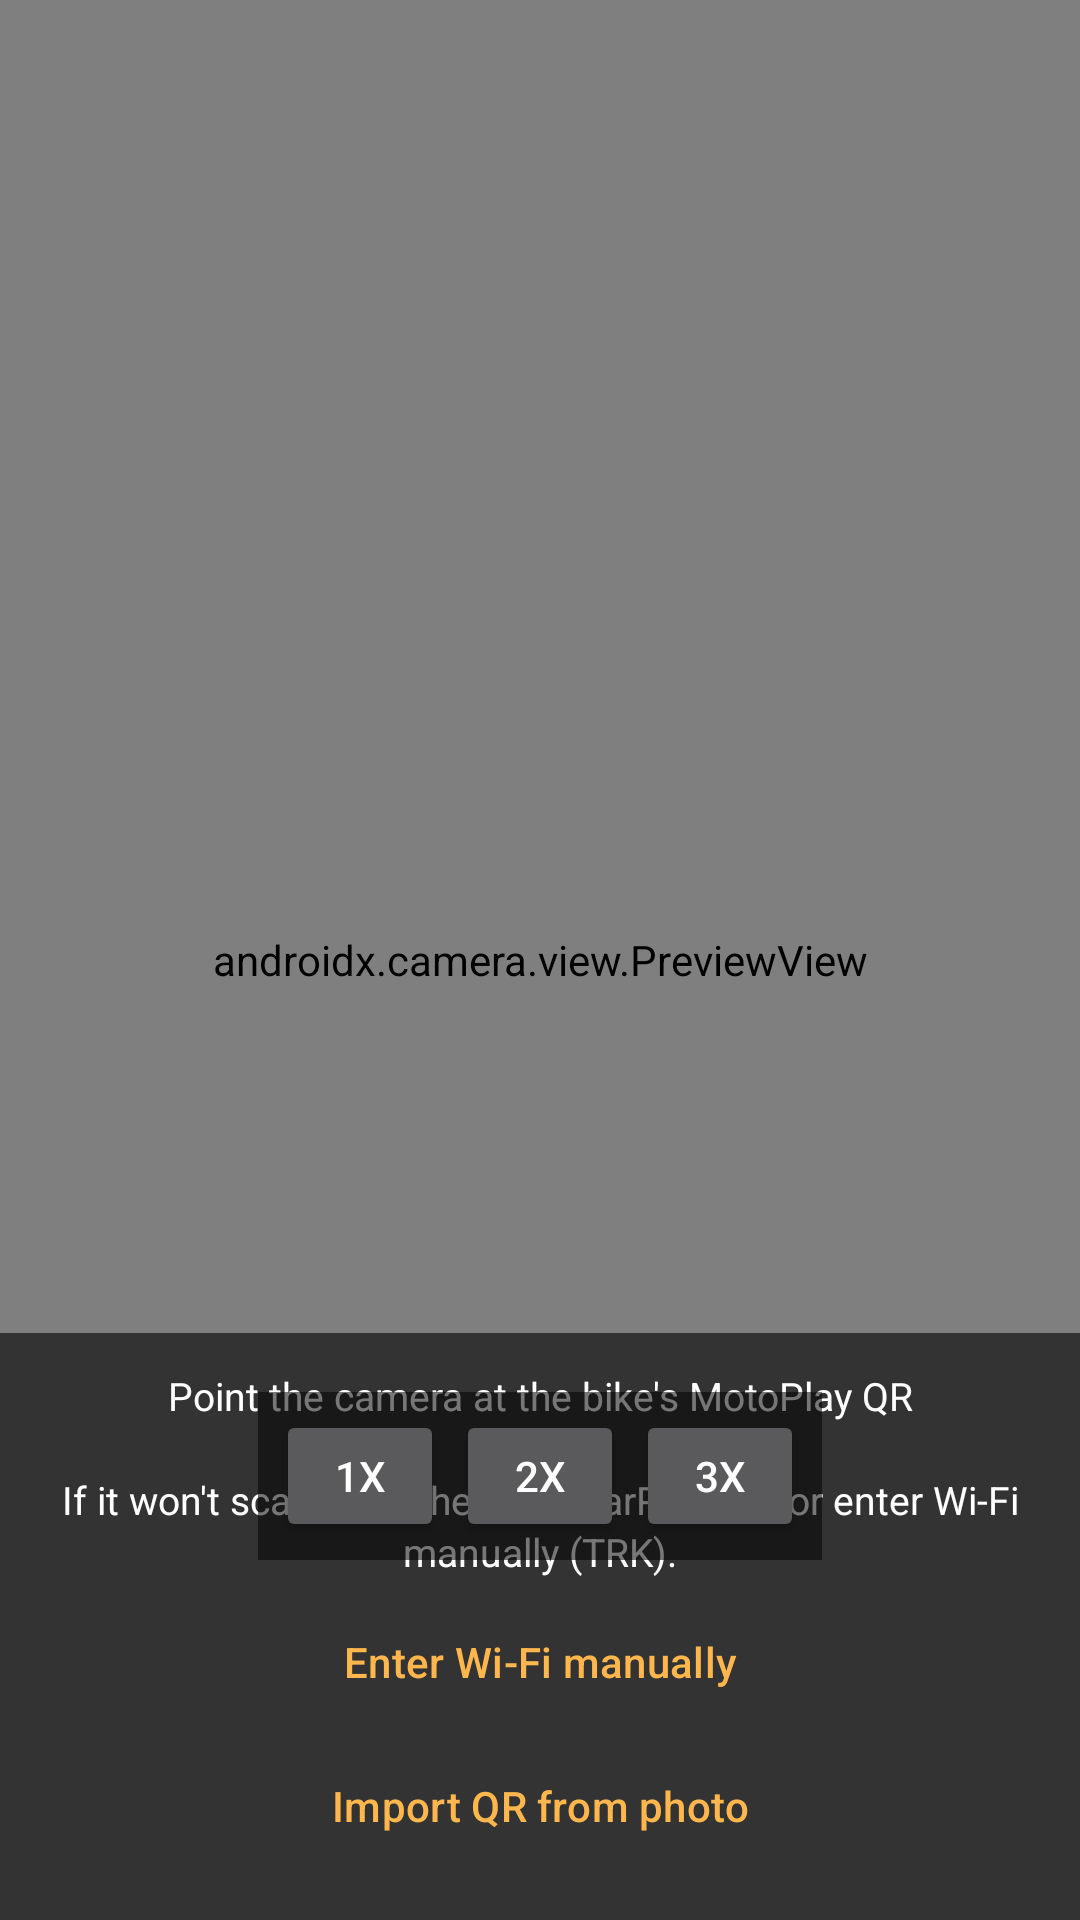

Reconstruct the res/layout file that produces this screen, plus the resources it refers to.
<!-- AndroidManifest.xml: application theme Theme.OpenCfMoto -->
<!-- res/layout/activity_qr_scan.xml -->
<?xml version="1.0" encoding="utf-8"?>
<FrameLayout xmlns:android="http://schemas.android.com/apk/res/android"
    android:layout_width="match_parent"
    android:layout_height="match_parent">

    <androidx.camera.view.PreviewView
        android:id="@+id/preview_view"
        android:layout_width="match_parent"
        android:layout_height="match_parent" />

    <LinearLayout
        android:layout_width="match_parent"
        android:layout_height="wrap_content"
        android:layout_gravity="bottom"
        android:background="#99000000"
        android:orientation="vertical"
        android:paddingHorizontal="16dp"
        android:paddingTop="12dp"
        android:paddingBottom="14dp">

        <TextView
            android:id="@+id/hint"
            android:layout_width="match_parent"
            android:layout_height="wrap_content"
            android:text="@string/qr_point_the_camera_at_the_bike_s_motoplay_qr_if_it"
            android:textAlignment="center"
            android:textColor="#FFFFFF"
            android:textSize="13sp"
            android:lineSpacingExtra="2dp" />

        <Button
            android:id="@+id/btn_manual_wifi"
            style="@style/Widget.Material3.Button.TextButton"
            android:layout_width="match_parent"
            android:layout_height="wrap_content"
            android:layout_marginTop="4dp"
            android:text="@string/garage_enter_wi_fi_manually"
            android:textColor="#FFB74D" />

        <Button
            android:id="@+id/btn_qr_photo"
            style="@style/Widget.Material3.Button.TextButton"
            android:layout_width="match_parent"
            android:layout_height="wrap_content"
            android:text="@string/qr_from_photo"
            android:textColor="#FFB74D" />
    </LinearLayout>

    <LinearLayout
        android:layout_width="wrap_content"
        android:layout_height="wrap_content"
        android:layout_gravity="bottom|center_horizontal"
        android:layout_marginBottom="120dp"
        android:background="#88000000"
        android:orientation="horizontal"
        android:padding="6dp">

        <Button
            android:id="@+id/btn_zoom_1x"
            android:layout_width="56dp"
            android:layout_height="44dp"
            android:layout_marginEnd="4dp"
            android:minWidth="0dp"
            android:padding="0dp"
            android:text="@string/qr_1x"
            android:textColor="#FFFFFF" />

        <Button
            android:id="@+id/btn_zoom_2x"
            android:layout_width="56dp"
            android:layout_height="44dp"
            android:layout_marginEnd="4dp"
            android:minWidth="0dp"
            android:padding="0dp"
            android:text="@string/qr_2x"
            android:textColor="#FFFFFF" />

        <Button
            android:id="@+id/btn_zoom_3x"
            android:layout_width="56dp"
            android:layout_height="44dp"
            android:minWidth="0dp"
            android:padding="0dp"
            android:text="@string/qr_3x"
            android:textColor="#FFFFFF" />
    </LinearLayout>
</FrameLayout>
<!-- resources referenced by this layout -->
<resources>
  <string name="garage_enter_wi_fi_manually">Enter Wi‑Fi manually</string>
  <string name="qr_1x">1x</string>
  <string name="qr_2x">2x</string>
  <string name="qr_3x">3x</string>
  <string name="qr_from_photo">Import QR from photo</string>
  <string name="qr_point_the_camera_at_the_bike_s_motoplay_qr_if_it">Point the camera at the bike\'s MotoPlay QR\n\nIf it won\'t scan — try the iOS / CarPlay QR, or enter Wi‑Fi manually (TRK).</string>
  <style name="Theme.OpenCfMoto" parent="Base.Theme.OpenCfMoto" />
  <style name="Base.Theme.OpenCfMoto" parent="Theme.Material3.Dark.NoActionBar">
          <item name="colorPrimary">@color/brand_orange</item>
          <item name="colorOnPrimary">@color/on_brand</item>
          <item name="colorPrimaryContainer">@color/brand_orange_dark</item>
          <item name="colorOnPrimaryContainer">@color/on_brand</item>
  
          <item name="android:colorBackground">@color/bg</item>
          <item name="colorSurface">@color/surface</item>
          <item name="colorSurfaceVariant">@color/surface_high</item>
          <item name="colorOnSurface">@color/text_primary</item>
          <item name="colorOnSurfaceVariant">@color/text_secondary</item>
          <item name="colorOutline">@color/outline</item>
  
          <item name="android:statusBarColor">@color/bg</item>
          <item name="android:navigationBarColor">@color/bg</item>
          <item name="android:windowLightStatusBar">false</item>
      </style>
</resources>
